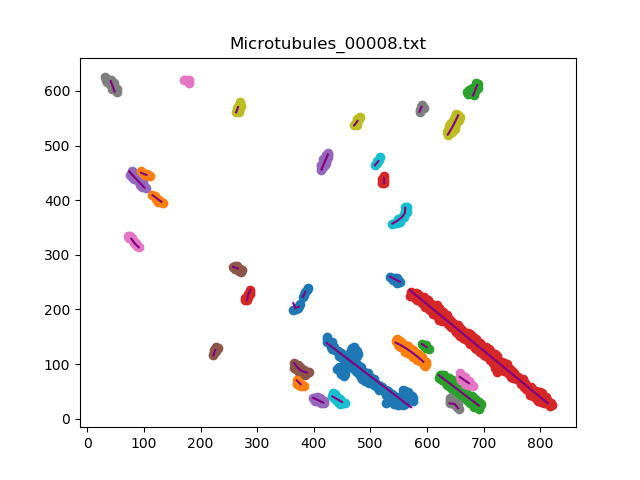

Values plotted in this chart, from the file beside it:
, x, y
0, 423.0, 138.5
1, 430.8, 132.4
2, 438.7, 126.1
3, 446.5, 120
4, 454.4, 113.7
5, 462.2, 107.6
6, 470, 101.4
7, 477.9, 95.15
8, 485.7, 88.96
9, 493.6, 82.75
10, 501.4, 76.56
11, 509.3, 70.37
12, 517.1, 64.16
13, 525, 57.97
14, 532.8, 51.76
15, 540.7, 45.57
16, 548.5, 39.38
17, 556.4, 33.17
18, 564.2, 26.98
19, 572.1, 20.77
0, 545.0, 139
1, 553.8, 134.4
2, 562.4, 129.2
3, 570.6, 123.5
4, 578.6, 117.4
5, 586.2, 111
6, 593.6, 104.3
0, 621.0, 79.49
1, 628.8, 73.32
2, 636.7, 67.15
3, 644.6, 60.96
4, 652.4, 54.78
5, 660.3, 48.61
6, 668.2, 42.43
7, 676, 36.25
8, 683.9, 30.08
9, 691.8, 23.89
0, 570.0, 235.2
1, 577.6, 228.7
2, 585.2, 222.3
3, 592.8, 215.8
4, 600.4, 209.3
5, 608.1, 202.8
6, 615.6, 196.4
7, 623.3, 189.9
8, 630.9, 183.4
9, 638.5, 176.9
10, 646.1, 170.5
11, 653.8, 164
12, 661.4, 157.5
13, 669, 151
14, 676.6, 144.6
15, 684.2, 138.1
16, 691.9, 131.6
17, 699.5, 125.1
18, 707.1, 118.6
19, 714.7, 112.2
20, 722.3, 105.7
21, 730, 99.17
22, 737.6, 92.73
... 89 more rows
